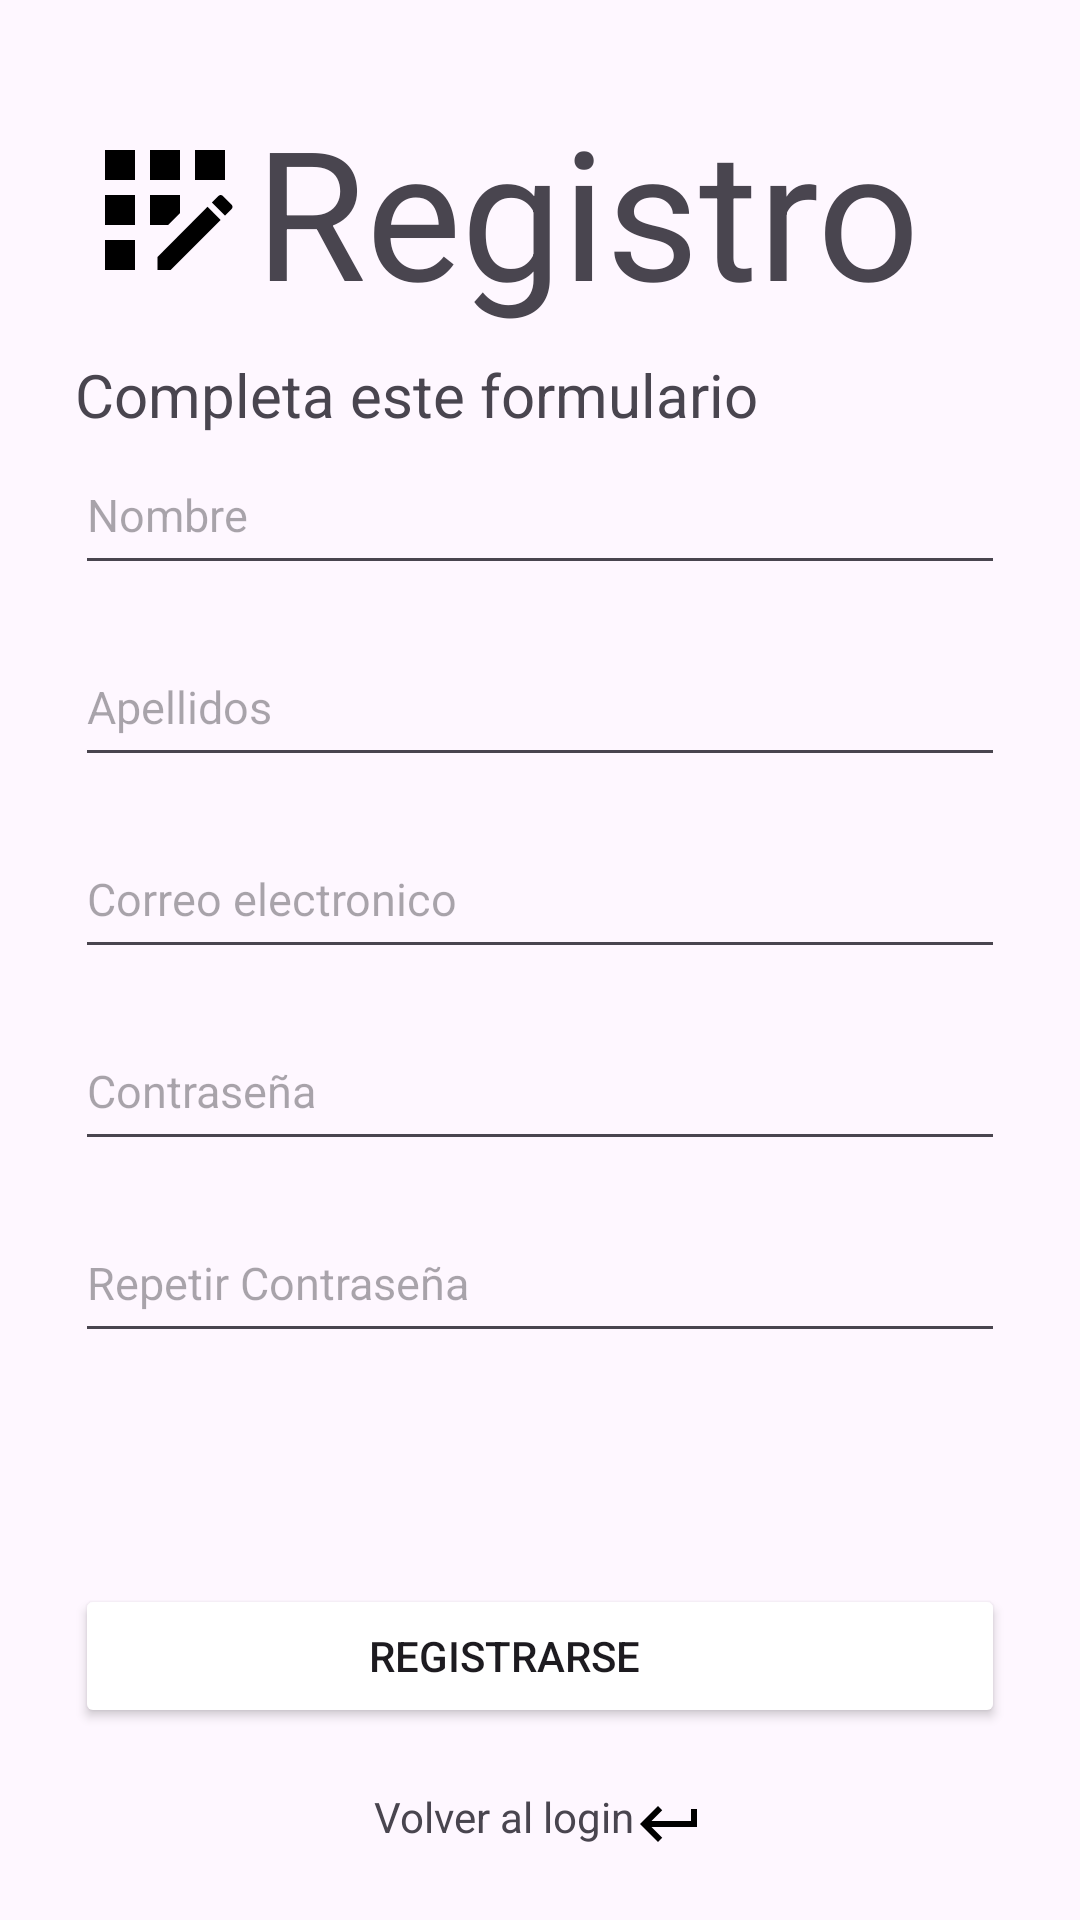

Layout XML and referenced resources for this Android screen:
<!-- AndroidManifest.xml: application theme Theme.Dbp -->
<!-- res/layout/activity_register.xml -->
<?xml version="1.0" encoding="utf-8"?>
<androidx.coordinatorlayout.widget.CoordinatorLayout xmlns:android="http://schemas.android.com/apk/res/android"
    xmlns:app="http://schemas.android.com/apk/res-auto"
    xmlns:tools="http://schemas.android.com/tools"
    android:layout_width="match_parent"
    android:layout_height="match_parent"
    tools:context=".RegisterActivity">

    <LinearLayout
        android:layout_width="match_parent"
        android:layout_height="match_parent"
        android:orientation="vertical">

        <TextView
            android:layout_width="wrap_content"
            android:layout_height="wrap_content"
            android:text="Registro"
            android:textSize="60sp"
            android:layout_marginTop="30dp"
            android:layout_marginStart="25dp"
            android:drawableLeft="@drawable/baseline_app_registration_24" />
        <TextView
            android:layout_width="wrap_content"
            android:layout_height="wrap_content"
            android:text="Completa este formulario"
            android:textSize="20sp"
            android:layout_marginStart="25dp"
            android:layout_marginTop="8dp"
            android:drawableLeft="@drawable/baseline_edit_24" />
        <EditText
            android:id="@+id/editTextName"
            android:layout_width="match_parent"
            android:layout_height="50dp"
            android:hint="Nombre"
            android:layout_marginLeft="25dp"
            android:layout_marginRight="25dp"
            android:inputType="textPersonName"
            android:textSize="15sp"/>
        <EditText
            android:id="@+id/editTextLastname"
            android:layout_width="match_parent"
            android:layout_height="50dp"
            android:hint="@string/apellidos"
            android:layout_marginLeft="25dp"
            android:layout_marginRight="25dp"
            android:layout_marginTop="14dp"
            android:inputType="textPersonName"
            android:textSize="15sp"/>
        <EditText
            android:id="@+id/editTextEmail"
            android:layout_width="match_parent"
            android:layout_height="50dp"
            android:hint="@string/correo_electronico"
            android:layout_marginLeft="25dp"
            android:layout_marginRight="25dp"
            android:layout_marginTop="14dp"
            android:inputType="textEmailAddress"
            android:textSize="15sp"/>
        <EditText
            android:id="@+id/editTextPassword"
            android:layout_width="match_parent"
            android:layout_height="50dp"
            android:hint="Contraseña"
            android:layout_marginLeft="25dp"
            android:layout_marginRight="25dp"
            android:layout_marginTop="14dp"
            android:inputType="textPassword"
            android:textSize="15sp"/>

        <EditText
            android:id="@+id/editTextRepeatedPassword"
            android:layout_width="match_parent"
            android:layout_height="50dp"
            android:layout_marginLeft="25dp"
            android:layout_marginTop="14dp"
            android:layout_marginRight="25dp"
            android:hint="Repetir Contraseña"
            android:inputType="textPassword"
            android:textSize="15sp" />
    </LinearLayout>

    <LinearLayout
        android:layout_width="match_parent"
        android:layout_height="wrap_content"
        android:orientation="vertical"
        android:layout_gravity="bottom"
        android:gravity="center_horizontal">
        <Button
            android:id="@+id/register_button"
            android:layout_width="match_parent"
            android:layout_height="wrap_content"
            android:text="Registrarse"
            android:layout_marginRight="25dp"
            android:layout_marginLeft="25dp"
            android:backgroundTint="@color/btn_color"
            android:drawableRight="@drawable/baseline_person_add_alt_1_24" />
        <TextView
            android:id="@+id/tv_go_to_login"
            android:layout_width="wrap_content"
            android:layout_height="wrap_content"
            android:text="Volver al login"
            android:layout_marginTop="20dp"
            android:layout_marginBottom="20dp"
            android:drawableRight="@drawable/baseline_keyboard_return_24" />

    </LinearLayout>


</androidx.coordinatorlayout.widget.CoordinatorLayout>
<!-- resources referenced by this layout -->
<resources>
  <!-- drawable baseline_app_registration_24 (drawable) -->
  <vector android:height="60dp" android:tint="#000000"
      android:viewportHeight="24" android:viewportWidth="24"
      android:width="60dp" xmlns:android="http://schemas.android.com/apk/res/android">
      <path android:fillColor="@android:color/white" android:pathData="M10,4h4v4h-4z"/>
      <path android:fillColor="@android:color/white" android:pathData="M4,16h4v4h-4z"/>
      <path android:fillColor="@android:color/white" android:pathData="M4,10h4v4h-4z"/>
      <path android:fillColor="@android:color/white" android:pathData="M4,4h4v4h-4z"/>
      <path android:fillColor="@android:color/white" android:pathData="M14,12.42l0,-2.42l-4,0l0,4l2.42,0z"/>
      <path android:fillColor="@android:color/white" android:pathData="M20.88,11.29l-1.17,-1.17c-0.16,-0.16 -0.42,-0.16 -0.58,0L18.25,11L20,12.75l0.88,-0.88C21.04,11.71 21.04,11.45 20.88,11.29z"/>
      <path android:fillColor="@android:color/white" android:pathData="M11,18.25l0,1.75l1.75,0l6.67,-6.67l-1.75,-1.75z"/>
      <path android:fillColor="@android:color/white" android:pathData="M16,4h4v4h-4z"/>
  </vector>
  <!-- drawable baseline_keyboard_return_24 (drawable) -->
  <vector android:autoMirrored="true" android:height="24dp"
      android:tint="#000000" android:viewportHeight="24"
      android:viewportWidth="24" android:width="24dp" xmlns:android="http://schemas.android.com/apk/res/android">
      <path android:fillColor="@android:color/white" android:pathData="M19,7v4H5.83l3.58,-3.59L8,6l-6,6 6,6 1.41,-1.41L5.83,13H21V7z"/>
  </vector>
  <!-- drawable baseline_person_add_alt_1_24 (drawable) -->
  <vector android:height="24dp" android:tint="#FFFFFF"
      android:viewportHeight="24" android:viewportWidth="24"
      android:width="24dp" xmlns:android="http://schemas.android.com/apk/res/android">
      <path android:fillColor="@android:color/white" android:pathData="M13,8c0,-2.21 -1.79,-4 -4,-4S5,5.79 5,8s1.79,4 4,4S13,10.21 13,8zM15,10v2h3v3h2v-3h3v-2h-3V7h-2v3H15zM1,18v2h16v-2c0,-2.66 -5.33,-4 -8,-4S1,15.34 1,18z"/>
  </vector>
  <string name="apellidos">Apellidos</string>
  <string name="correo_electronico">Correo electronico</string>
  <style name="Theme.Dbp" parent="Base.Theme.Dbp" />
  <style name="Base.Theme.Dbp" parent="Theme.Material3.DayNight.NoActionBar">
      
      
  </style>
</resources>
